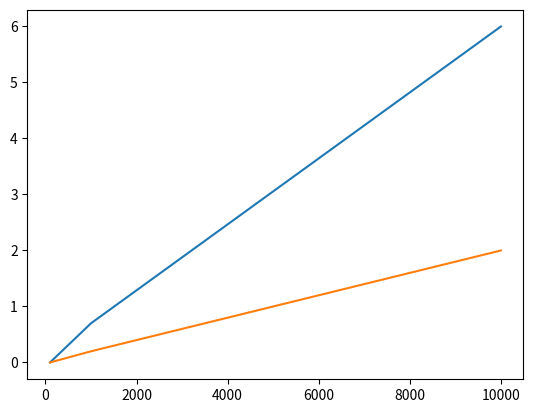

This chart was generated by the following Python code:
import matplotlib.pyplot as plt

data_sizes = [100, 1000, 10000]
time_sec1 = [0.0001, 0.7, 6] #время пузырьковой сортировки
time_sec2 = [0.0004, 0.2, 2] #время сортировки выбором

plt.plot(data_sizes, time_sec1)
plt.plot(data_sizes, time_sec2)
plt.show()
